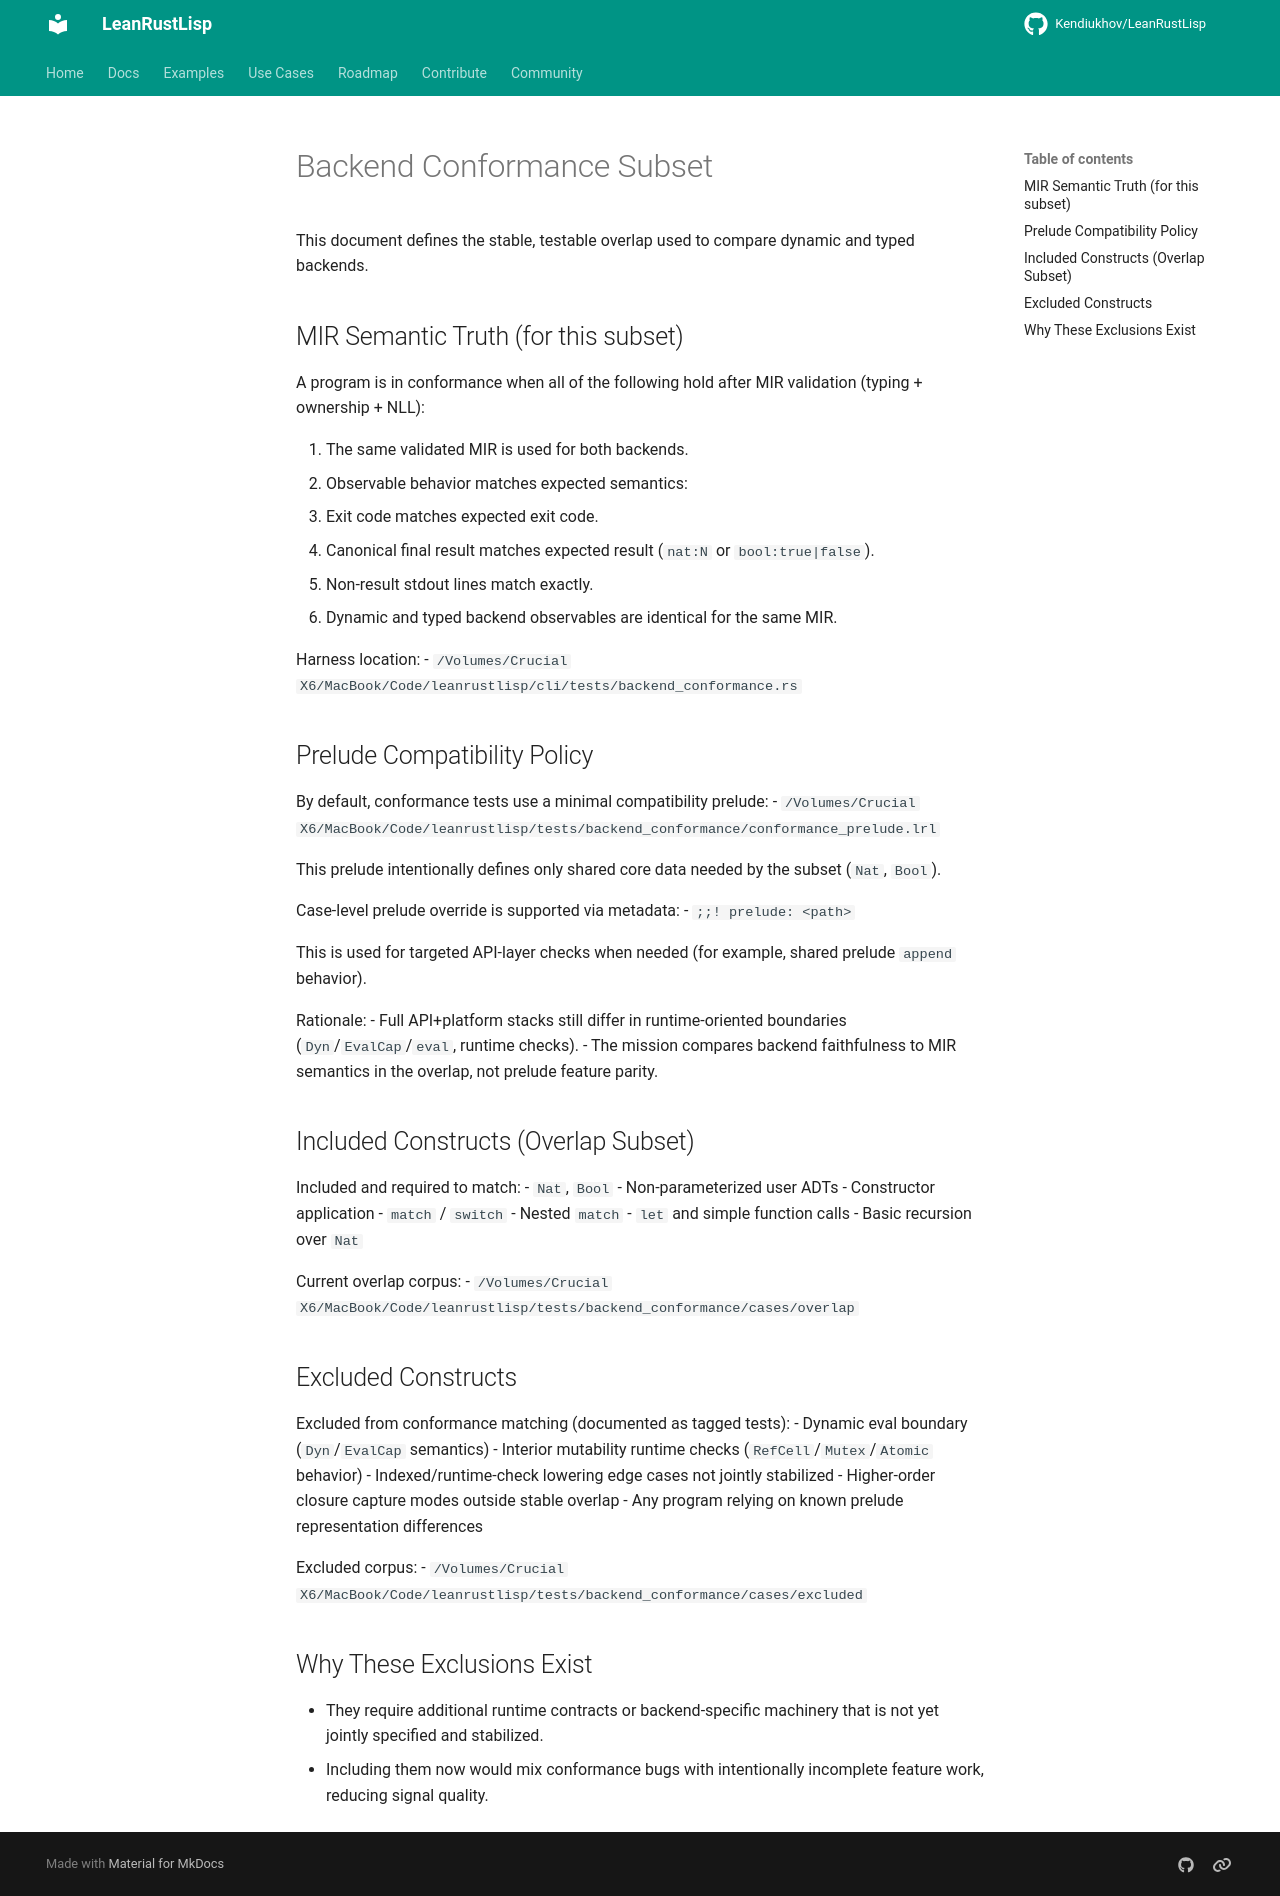

repository: Kendiukhov/LeanRustLisp · page: dev/backend_conformance_subset/index.html · generator: mkdocs

# Backend Conformance Subset

This document defines the stable, testable overlap used to compare dynamic and typed backends.

## MIR Semantic Truth (for this subset)

A program is in conformance when all of the following hold after MIR validation (typing + ownership + NLL):

1. The same validated MIR is used for both backends.
2. Observable behavior matches expected semantics:
- Exit code matches expected exit code.
- Canonical final result matches expected result (`nat:N` or `bool:true|false`).
- Non-result stdout lines match exactly.
3. Dynamic and typed backend observables are identical for the same MIR.

Harness location:
- `/Volumes/Crucial X6/MacBook/Code/leanrustlisp/cli/tests/backend_conformance.rs`

## Prelude Compatibility Policy

By default, conformance tests use a minimal compatibility prelude:
- `/Volumes/Crucial X6/MacBook/Code/leanrustlisp/tests/backend_conformance/conformance_prelude.lrl`

This prelude intentionally defines only shared core data needed by the subset (`Nat`, `Bool`).

Case-level prelude override is supported via metadata:
- `;;! prelude: <path>`

This is used for targeted API-layer checks when needed (for example, shared prelude `append` behavior).

Rationale:
- Full API+platform stacks still differ in runtime-oriented boundaries (`Dyn`/`EvalCap`/`eval`, runtime checks).
- The mission compares backend faithfulness to MIR semantics in the overlap, not prelude feature parity.

## Included Constructs (Overlap Subset)

Included and required to match:
- `Nat`, `Bool`
- Non-parameterized user ADTs
- Constructor application
- `match` / `switch`
- Nested `match`
- `let` and simple function calls
- Basic recursion over `Nat`

Current overlap corpus:
- `/Volumes/Crucial X6/MacBook/Code/leanrustlisp/tests/backend_conformance/cases/overlap`

## Excluded Constructs

Excluded from conformance matching (documented as tagged tests):
- Dynamic eval boundary (`Dyn`/`EvalCap` semantics)
- Interior mutability runtime checks (`RefCell`/`Mutex`/`Atomic` behavior)
- Indexed/runtime-check lowering edge cases not jointly stabilized
- Higher-order closure capture modes outside stable overlap
- Any program relying on known prelude representation differences

Excluded corpus:
- `/Volumes/Crucial X6/MacBook/Code/leanrustlisp/tests/backend_conformance/cases/excluded`

## Why These Exclusions Exist

- They require additional runtime contracts or backend-specific machinery that is not yet jointly specified and stabilized.
- Including them now would mix conformance bugs with intentionally incomplete feature work, reducing signal quality.
